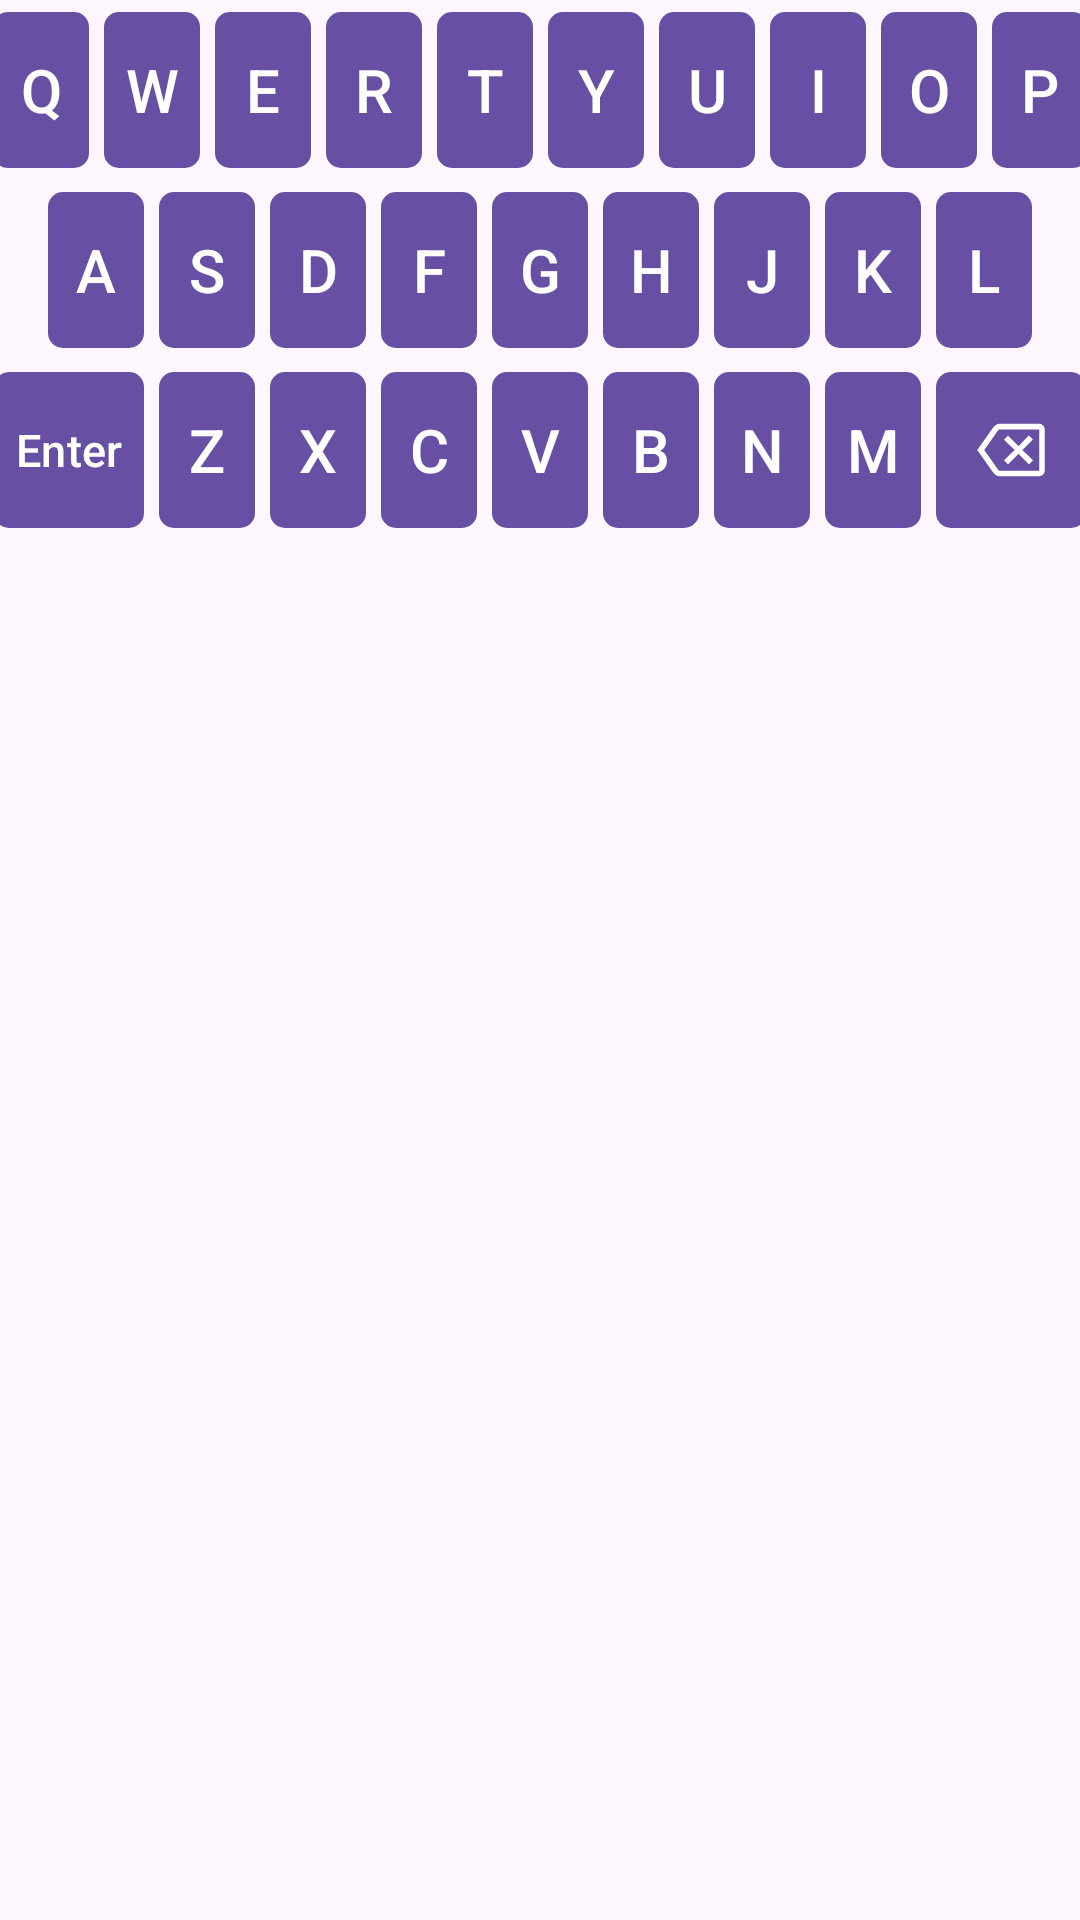

Layout XML and referenced resources for this Android screen:
<!-- AndroidManifest.xml: application theme Theme.Wordle -->
<!-- res/layout/keyboard_layout.xml -->
<?xml version="1.0" encoding="utf-8"?>
<LinearLayout xmlns:android="http://schemas.android.com/apk/res/android"
    xmlns:app="http://schemas.android.com/apk/res-auto"
    xmlns:tools="http://schemas.android.com/tools"
    android:orientation="vertical"
    android:layout_height="wrap_content"
    android:layout_width="wrap_content"
    android:layout_gravity="center|top"
    android:layout_marginTop="20dp">

    <LinearLayout
        android:layout_width="match_parent"
        android:layout_height="wrap_content"
        android:orientation="horizontal"
        android:gravity="center"
        android:showDividers="middle"
        android:id="@+id/key_row_1"

        android:divider="@drawable/divider5p">

        <com.google.android.material.button.MaterialButton
            android:id="@+id/button_q"
            android:layout_width="@dimen/key_width"
            android:layout_height="@dimen/key_height"
            android:textSize="@dimen/key_text_size"
            app:cornerRadius="5dp"
            android:padding="0dp"
            android:text="Q"/>

        <com.google.android.material.button.MaterialButton
            android:id="@+id/button_w"
            android:layout_width="@dimen/key_width"
            android:layout_height="@dimen/key_height"
            android:textSize="@dimen/key_text_size"
            app:cornerRadius="5dp"
            android:padding="0dp"
            android:text="W"/>

        <com.google.android.material.button.MaterialButton
            android:id="@+id/button_e"
            android:layout_width="@dimen/key_width"
            android:layout_height="@dimen/key_height"
            android:textSize="@dimen/key_text_size"
            app:cornerRadius="5dp"
            android:padding="0dp"
            android:text="E"/>

        <com.google.android.material.button.MaterialButton
            android:id="@+id/button_r"
            android:layout_width="@dimen/key_width"
            android:layout_height="@dimen/key_height"
            android:textSize="@dimen/key_text_size"
            app:cornerRadius="5dp"
            android:padding="0dp"
            android:text="R"/>

        <com.google.android.material.button.MaterialButton
            android:id="@+id/button_t"
            android:layout_width="@dimen/key_width"
            android:layout_height="@dimen/key_height"
            android:textSize="@dimen/key_text_size"
            app:cornerRadius="5dp"
            android:padding="0dp"
            android:text="T"/>

        <com.google.android.material.button.MaterialButton
            android:id="@+id/button_y"
            android:layout_width="@dimen/key_width"
            android:layout_height="@dimen/key_height"
            android:textSize="@dimen/key_text_size"
            app:cornerRadius="5dp"
            android:padding="0dp"
            android:text="Y"/>

        <com.google.android.material.button.MaterialButton
            android:id="@+id/button_u"
            android:layout_width="@dimen/key_width"
            android:layout_height="@dimen/key_height"
            android:textSize="@dimen/key_text_size"
            app:cornerRadius="5dp"
            android:padding="0dp"
            android:text="U"/>

        <com.google.android.material.button.MaterialButton
            android:id="@+id/button_i"
            android:layout_width="@dimen/key_width"
            android:layout_height="@dimen/key_height"
            android:textSize="@dimen/key_text_size"
            app:cornerRadius="5dp"
            android:padding="0dp"
            android:text="I"/>

        <com.google.android.material.button.MaterialButton
            android:id="@+id/button_o"
            android:layout_width="@dimen/key_width"
            android:layout_height="@dimen/key_height"
            android:textSize="@dimen/key_text_size"
            app:cornerRadius="5dp"
            android:padding="0dp"
            android:text="O"/>

        <com.google.android.material.button.MaterialButton
            android:id="@+id/button_p"
            android:layout_width="@dimen/key_width"
            android:layout_height="@dimen/key_height"
            android:textSize="@dimen/key_text_size"
            app:cornerRadius="5dp"
            android:padding="0dp"
            android:text="P"/>

    </LinearLayout>

    <LinearLayout
        android:layout_width="match_parent"
        android:layout_height="wrap_content"
        android:orientation="horizontal"
        android:showDividers="middle"
        android:gravity="center"
        android:id="@+id/key_row_2"

        android:divider="@drawable/divider5p">

        <com.google.android.material.button.MaterialButton
            android:id="@+id/button_a"
            android:layout_width="@dimen/key_width"
            android:layout_height="@dimen/key_height"
            android:textSize="@dimen/key_text_size"
            app:cornerRadius="5dp"
            android:padding="0dp"
            android:text="A"/>

        <com.google.android.material.button.MaterialButton
            android:id="@+id/button_s"
            android:layout_width="@dimen/key_width"
            android:layout_height="@dimen/key_height"
            android:textSize="@dimen/key_text_size"
            app:cornerRadius="5dp"
            android:padding="0dp"
            android:text="S"/>

        <com.google.android.material.button.MaterialButton
            android:id="@+id/button_d"
            android:layout_width="@dimen/key_width"
            android:layout_height="@dimen/key_height"
            android:textSize="@dimen/key_text_size"
            app:cornerRadius="5dp"
            android:padding="0dp"
            android:text="D"/>

        <com.google.android.material.button.MaterialButton
            android:id="@+id/button_f"
            android:layout_width="@dimen/key_width"
            android:layout_height="@dimen/key_height"
            android:textSize="@dimen/key_text_size"
            app:cornerRadius="5dp"
            android:padding="0dp"
            android:text="F"/>

        <com.google.android.material.button.MaterialButton
            android:id="@+id/button_g"
            android:layout_width="@dimen/key_width"
            android:layout_height="@dimen/key_height"
            android:textSize="@dimen/key_text_size"
            app:cornerRadius="5dp"
            android:padding="0dp"
            android:text="G"/>

        <com.google.android.material.button.MaterialButton
            android:id="@+id/button_h"
            android:layout_width="@dimen/key_width"
            android:layout_height="@dimen/key_height"
            android:textSize="@dimen/key_text_size"
            app:cornerRadius="5dp"
            android:padding="0dp"
            android:text="H"/>

        <com.google.android.material.button.MaterialButton
            android:id="@+id/button_j"
            android:layout_width="@dimen/key_width"
            android:layout_height="@dimen/key_height"
            android:textSize="@dimen/key_text_size"
            app:cornerRadius="5dp"
            android:padding="0dp"
            android:text="J"/>

        <com.google.android.material.button.MaterialButton
            android:id="@+id/button_k"
            android:layout_width="@dimen/key_width"
            android:layout_height="@dimen/key_height"
            android:textSize="@dimen/key_text_size"
            app:cornerRadius="5dp"
            android:padding="0dp"
            android:text="K"/>

        <com.google.android.material.button.MaterialButton
            android:id="@+id/button_l"
            android:layout_width="@dimen/key_width"
            android:layout_height="@dimen/key_height"
            android:textSize="@dimen/key_text_size"
            app:cornerRadius="5dp"
            android:padding="0dp"
            android:text="L"/>

    </LinearLayout>

    <LinearLayout
        android:layout_width="match_parent"
        android:layout_height="wrap_content"
        android:orientation="horizontal"
        android:showDividers="middle"
        android:gravity="center"
        android:id="@+id/key_row_3"

        android:divider="@drawable/divider5p">

        <com.google.android.material.button.MaterialButton
            android:id="@+id/button_enter"
            android:layout_width="50dp"
            android:layout_height="@dimen/key_height"
            android:textSize="15sp"
            app:cornerRadius="5dp"
            android:padding="0dp"
            android:text="Enter"/>

        <com.google.android.material.button.MaterialButton
            android:id="@+id/button_z"
            android:layout_width="@dimen/key_width"
            android:layout_height="@dimen/key_height"
            android:textSize="@dimen/key_text_size"
            app:cornerRadius="5dp"
            android:padding="0dp"
            android:text="Z"/>

        <com.google.android.material.button.MaterialButton
            android:id="@+id/button_x"
            android:layout_width="@dimen/key_width"
            android:layout_height="@dimen/key_height"
            android:textSize="@dimen/key_text_size"
            app:cornerRadius="5dp"
            android:padding="0dp"
            android:text="X"/>

        <com.google.android.material.button.MaterialButton
            android:id="@+id/button_c"
            android:layout_width="@dimen/key_width"
            android:layout_height="@dimen/key_height"
            android:textSize="@dimen/key_text_size"
            app:cornerRadius="5dp"
            android:padding="0dp"
            android:text="C"/>

        <com.google.android.material.button.MaterialButton
            android:id="@+id/button_v"
            android:layout_width="@dimen/key_width"
            android:layout_height="@dimen/key_height"
            android:textSize="@dimen/key_text_size"
            app:cornerRadius="5dp"
            android:padding="0dp"
            android:text="V"/>

        <com.google.android.material.button.MaterialButton
            android:id="@+id/button_b"
            android:layout_width="@dimen/key_width"
            android:layout_height="@dimen/key_height"
            android:textSize="@dimen/key_text_size"
            app:cornerRadius="5dp"
            android:padding="0dp"
            android:text="B"/>

        <com.google.android.material.button.MaterialButton
            android:id="@+id/button_n"
            android:layout_width="@dimen/key_width"
            android:layout_height="@dimen/key_height"
            android:textSize="@dimen/key_text_size"
            app:cornerRadius="5dp"
            android:padding="0dp"
            android:text="N"/>

        <com.google.android.material.button.MaterialButton
            android:id="@+id/button_m"
            android:layout_width="@dimen/key_width"
            android:layout_height="@dimen/key_height"
            android:textSize="@dimen/key_text_size"
            app:cornerRadius="5dp"
            android:padding="0dp"
            android:text="M"/>

        <com.google.android.material.button.MaterialButton
            android:id="@+id/button_back"
            android:layout_width="50dp"
            android:layout_height="@dimen/key_height"
            android:textSize="@dimen/key_text_size"
            app:cornerRadius="5dp"
            app:iconPadding="0dp"
            app:iconSize="30dp"
            app:iconGravity="textStart"
            app:icon="@drawable/ic_backspace" />

    </LinearLayout>




</LinearLayout>
<!-- resources referenced by this layout -->
<resources>
  <dimen name="key_height">60dp</dimen>
  <dimen name="key_text_size">20sp</dimen>
  <dimen name="key_width">32dp</dimen>
  <!-- drawable divider5p (drawable) -->
  <?xml version="1.0" encoding="utf-8"?>
  <shape xmlns:android="http://schemas.android.com/apk/res/android" android:shape="rectangle">
      <solid android:color="#00FFFFFF"/>
      <size android:width="5dp" android:height="5dp"/>
  </shape>
  <!-- drawable ic_backspace (drawable) -->
  <vector xmlns:android="http://schemas.android.com/apk/res/android"
      android:width="48dp"
      android:height="48dp"
      android:viewportWidth="48"
      android:viewportHeight="48">
    <path
        android:fillColor="#FF000000"
        android:pathData="m22.4,31.7 l5.6,-5.6 5.6,5.6 2.15,-2.15L30.1,24l5.55,-5.55 -2.15,-2.15 -5.5,5.6 -5.6,-5.6 -2.15,2.15L25.9,24l-5.65,5.55ZM6,24l8.45,-11.95q0.65,-0.9 1.55,-1.475 0.9,-0.575 2,-0.575h21q1.25,0 2.125,0.875T42,13v22q0,1.25 -0.875,2.125T39,38L18,38q-1.1,0 -2,-0.575 -0.9,-0.575 -1.55,-1.475ZM9.75,24 L17.45,35L39,35L39,13L17.45,13ZM39,24L39,13v22Z"/>
  </vector>
  <style name="Theme.Wordle" parent="Base.Theme.Wordle" />
  <style name="Base.Theme.Wordle" parent="Theme.Material3.DayNight.NoActionBar">
          
          
      </style>
</resources>
